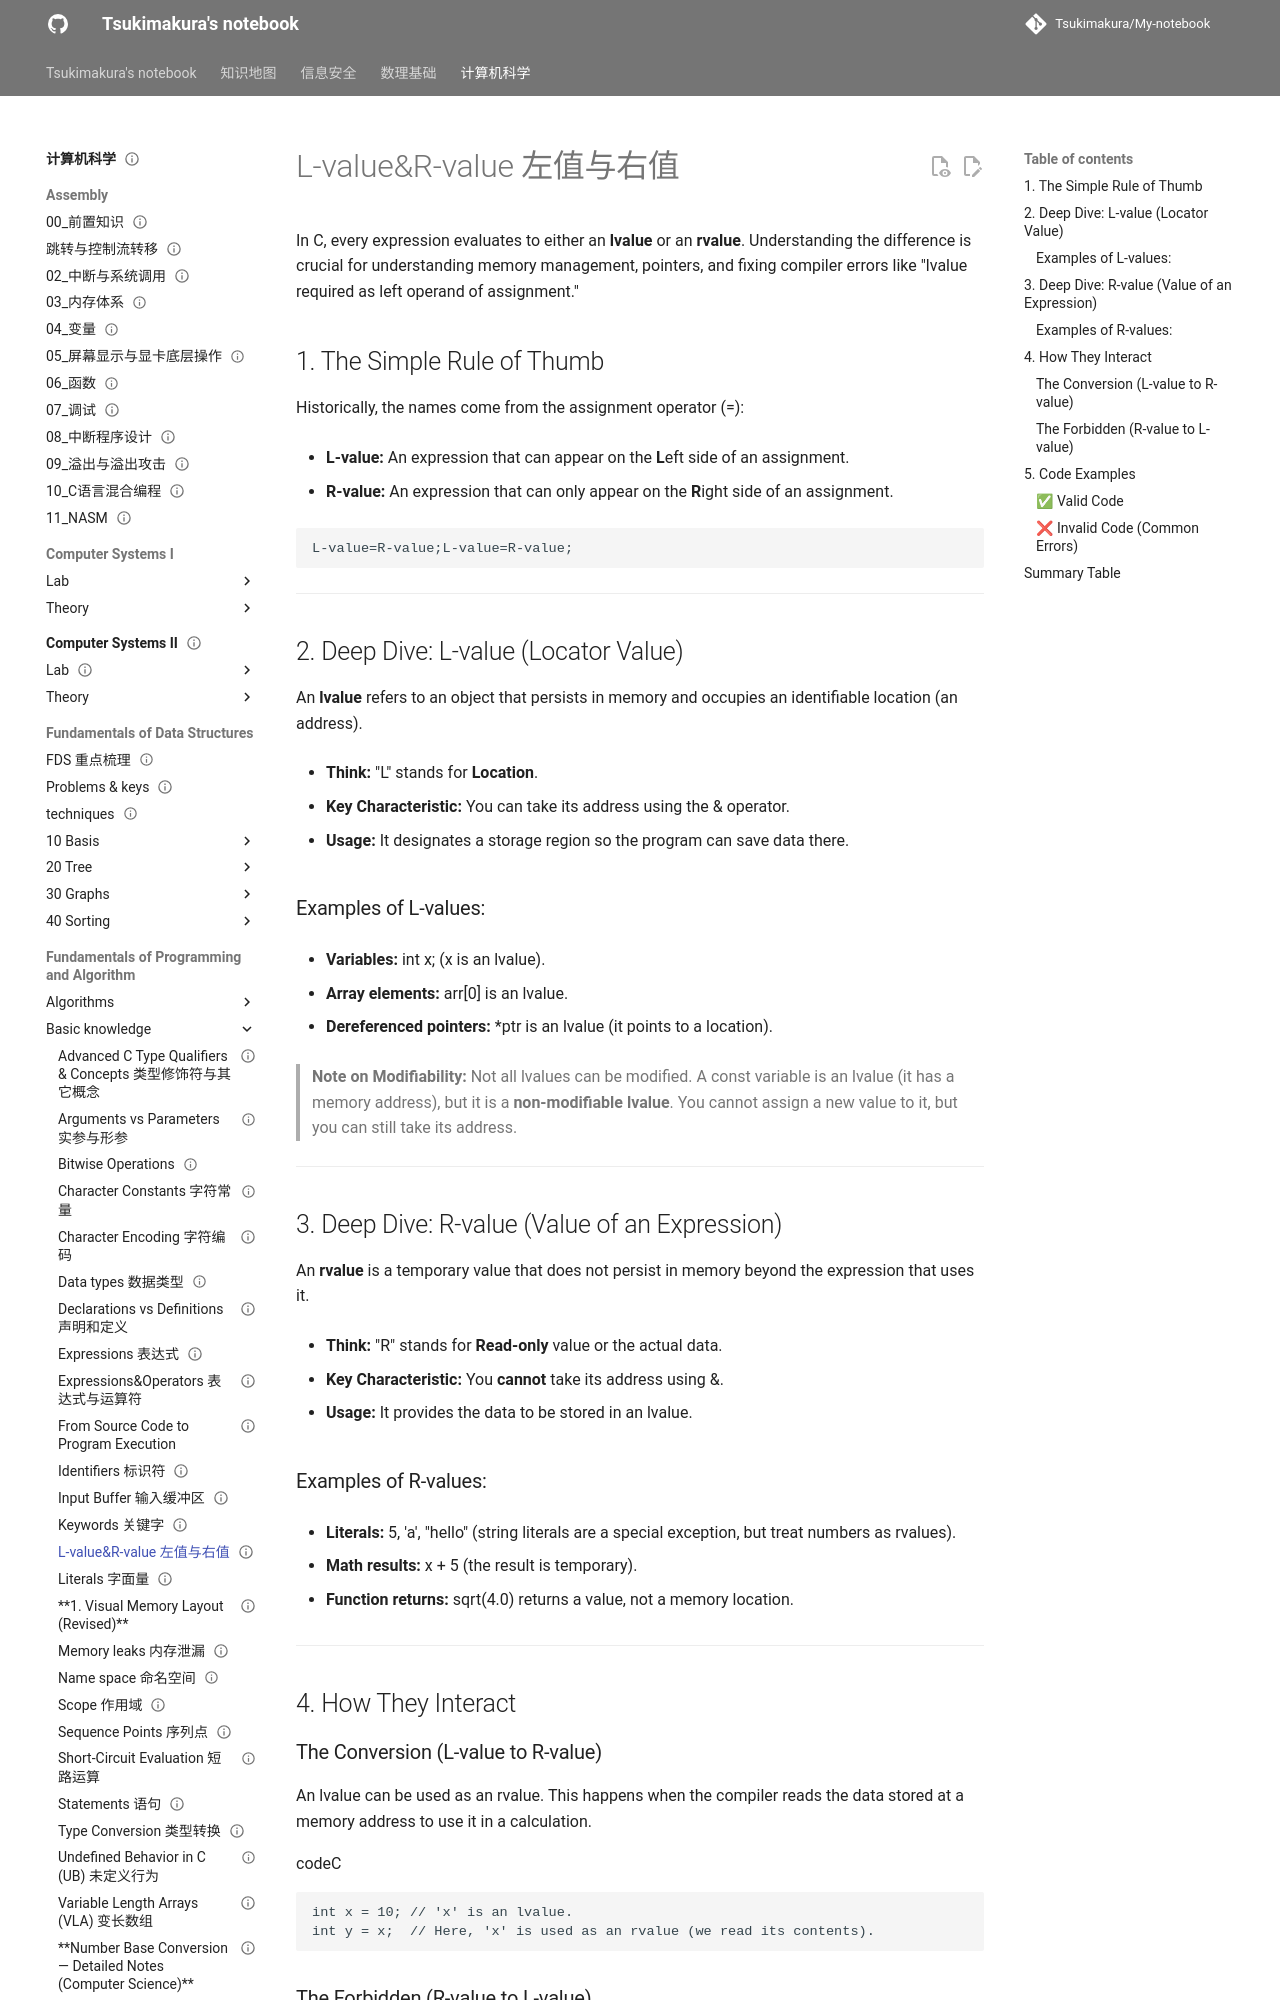

repository: Tsukimakura/My-notebook · page: 计算机科学/Fundamentals of Programming and Algorithm/Basic knowledge/L-value&R-value 左值与右值/index.html · generator: mkdocs

---
title: "L-value&R-value 左值与右值"
status: draft
tags: [cs]
created: null
updated: 2026-10-06
sources: []
---

# L-value&R-value 左值与右值

In C, every expression evaluates to either an **lvalue** or an **rvalue**. Understanding the difference is crucial for understanding memory management, pointers, and fixing compiler errors like "lvalue required as left operand of assignment."

## 1. The Simple Rule of Thumb

Historically, the names come from the assignment operator (=):

- **L-value:** An expression that can appear on the **L**eft side of an assignment.

- **R-value:** An expression that can only appear on the **R**ight side of an assignment.

```text
L-value=R-value;L-value=R-value;
```

---

## 2. Deep Dive: L-value (Locator Value)

An **lvalue** refers to an object that persists in memory and occupies an identifiable location (an address).

- **Think:** "L" stands for **Location**.

- **Key Characteristic:** You can take its address using the & operator.

- **Usage:** It designates a storage region so the program can save data there.

### Examples of L-values:

- **Variables:** int x; (x is an lvalue).

- **Array elements:** arr[0] is an lvalue.

- **Dereferenced pointers:** *ptr is an lvalue (it points to a location).

> **Note on Modifiability:**
> Not all lvalues can be modified. A const variable is an lvalue (it has a memory address), but it is a **non-modifiable lvalue**. You cannot assign a new value to it, but you can still take its address.

---

## 3. Deep Dive: R-value (Value of an Expression)

An **rvalue** is a temporary value that does not persist in memory beyond the expression that uses it.

- **Think:** "R" stands for **Read-only** value or the actual data.

- **Key Characteristic:** You **cannot** take its address using &.

- **Usage:** It provides the data to be stored in an lvalue.

### Examples of R-values:

- **Literals:** 5, 'a', "hello" (string literals are a special exception, but treat numbers as rvalues).

- **Math results:** x + 5 (the result is temporary).

- **Function returns:** sqrt(4.0) returns a value, not a memory location.

---

## 4. How They Interact
